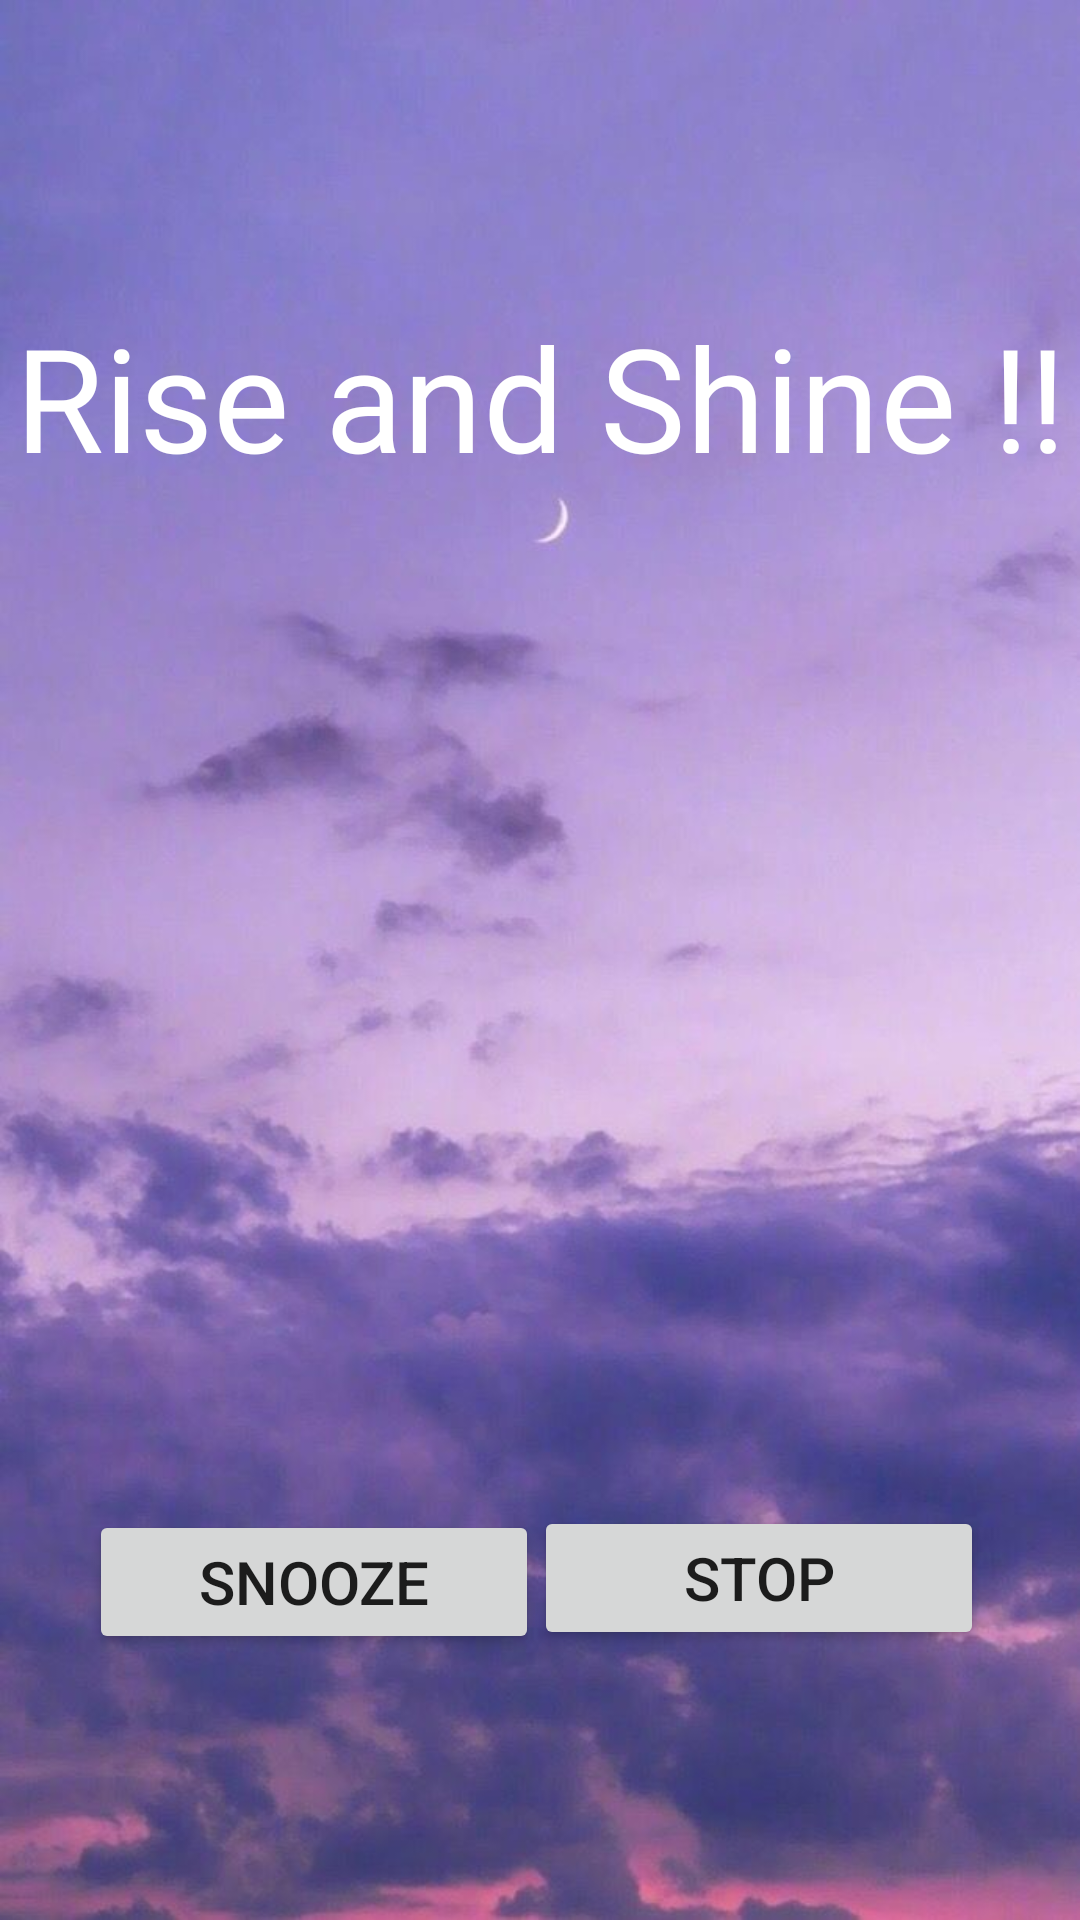

Write the Android layout XML for this screen, with the resource values it uses.
<!-- AndroidManifest.xml: application theme Theme.AlarmClockMiniProject -->
<!-- res/layout/activity_notifiction.xml -->
<?xml version="1.0" encoding="utf-8"?>
<androidx.constraintlayout.widget.ConstraintLayout xmlns:android="http://schemas.android.com/apk/res/android"
    xmlns:app="http://schemas.android.com/apk/res-auto"
    xmlns:tools="http://schemas.android.com/tools"
    android:id="@+id/ly"
    android:layout_width="match_parent"
    android:layout_height="match_parent"
    android:gravity="center"
    android:background="@drawable/alarm"
    tools:context=".NotifictionActivity">

    <TextView
        android:id="@+id/tx"
        android:layout_width="wrap_content"
        android:layout_height="wrap_content"
        android:fontFamily="@font/aladin"
        android:text="Rise and Shine !!"
        android:textAlignment="center"
        android:textColor="@color/white"
        android:textSize="48sp"
        app:layout_constraintBottom_toBottomOf="parent"
        app:layout_constraintEnd_toEndOf="parent"
        app:layout_constraintStart_toStartOf="parent"
        app:layout_constraintTop_toTopOf="parent"
        app:layout_constraintVertical_bias="0.174" />

    <Button
        android:id="@+id/s"
        android:layout_width="150dp"
        android:layout_height="wrap_content"

        android:text="SNOOZE"
        android:textSize="20sp"
        app:layout_constraintBottom_toBottomOf="parent"
        app:layout_constraintEnd_toEndOf="parent"
        app:layout_constraintHorizontal_bias="0.141"
        app:layout_constraintStart_toStartOf="parent"
        app:layout_constraintTop_toTopOf="parent"
        app:layout_constraintVertical_bias="0.85" />

    <Button
        android:id="@+id/b2"
        android:layout_width="150dp"
        android:layout_height="wrap_content"
        android:textSize="20sp"

        android:text="STOP"
        app:layout_constraintBottom_toBottomOf="parent"
        app:layout_constraintEnd_toEndOf="parent"
        app:layout_constraintHorizontal_bias="0.847"
        app:layout_constraintStart_toStartOf="parent"
        app:layout_constraintTop_toTopOf="parent"
        app:layout_constraintVertical_bias="0.848" />

</androidx.constraintlayout.widget.ConstraintLayout>
<!-- resources referenced by this layout -->
<resources>
  <color name="white">#FFFFFFFF</color>
  <!-- drawable alarm: jpg bitmap (drawable-v24, 51933 bytes) -->
  <style name="Theme.AlarmClockMiniProject" parent="Theme.MaterialComponents.DayNight.DarkActionBar">
          
          <item name="colorPrimary">@color/lavender</item>
          <item name="colorPrimaryVariant">@color/lavender</item>
          <item name="colorOnPrimary">@color/white</item>
          
          <item name="colorSecondary">@color/teal_200</item>
          <item name="colorSecondaryVariant">@color/teal_700</item>
          <item name="colorOnSecondary">@color/black</item>
          
          <item name="android:statusBarColor" tools:targetApi="l">?attr/colorPrimaryVariant</item>
          
      </style>
  <color name="lavender">#4f478b</color>
  <color name="teal_200">#FF03DAC5</color>
  <color name="teal_700">#FF018786</color>
  <color name="black">#FF000000</color>
</resources>
